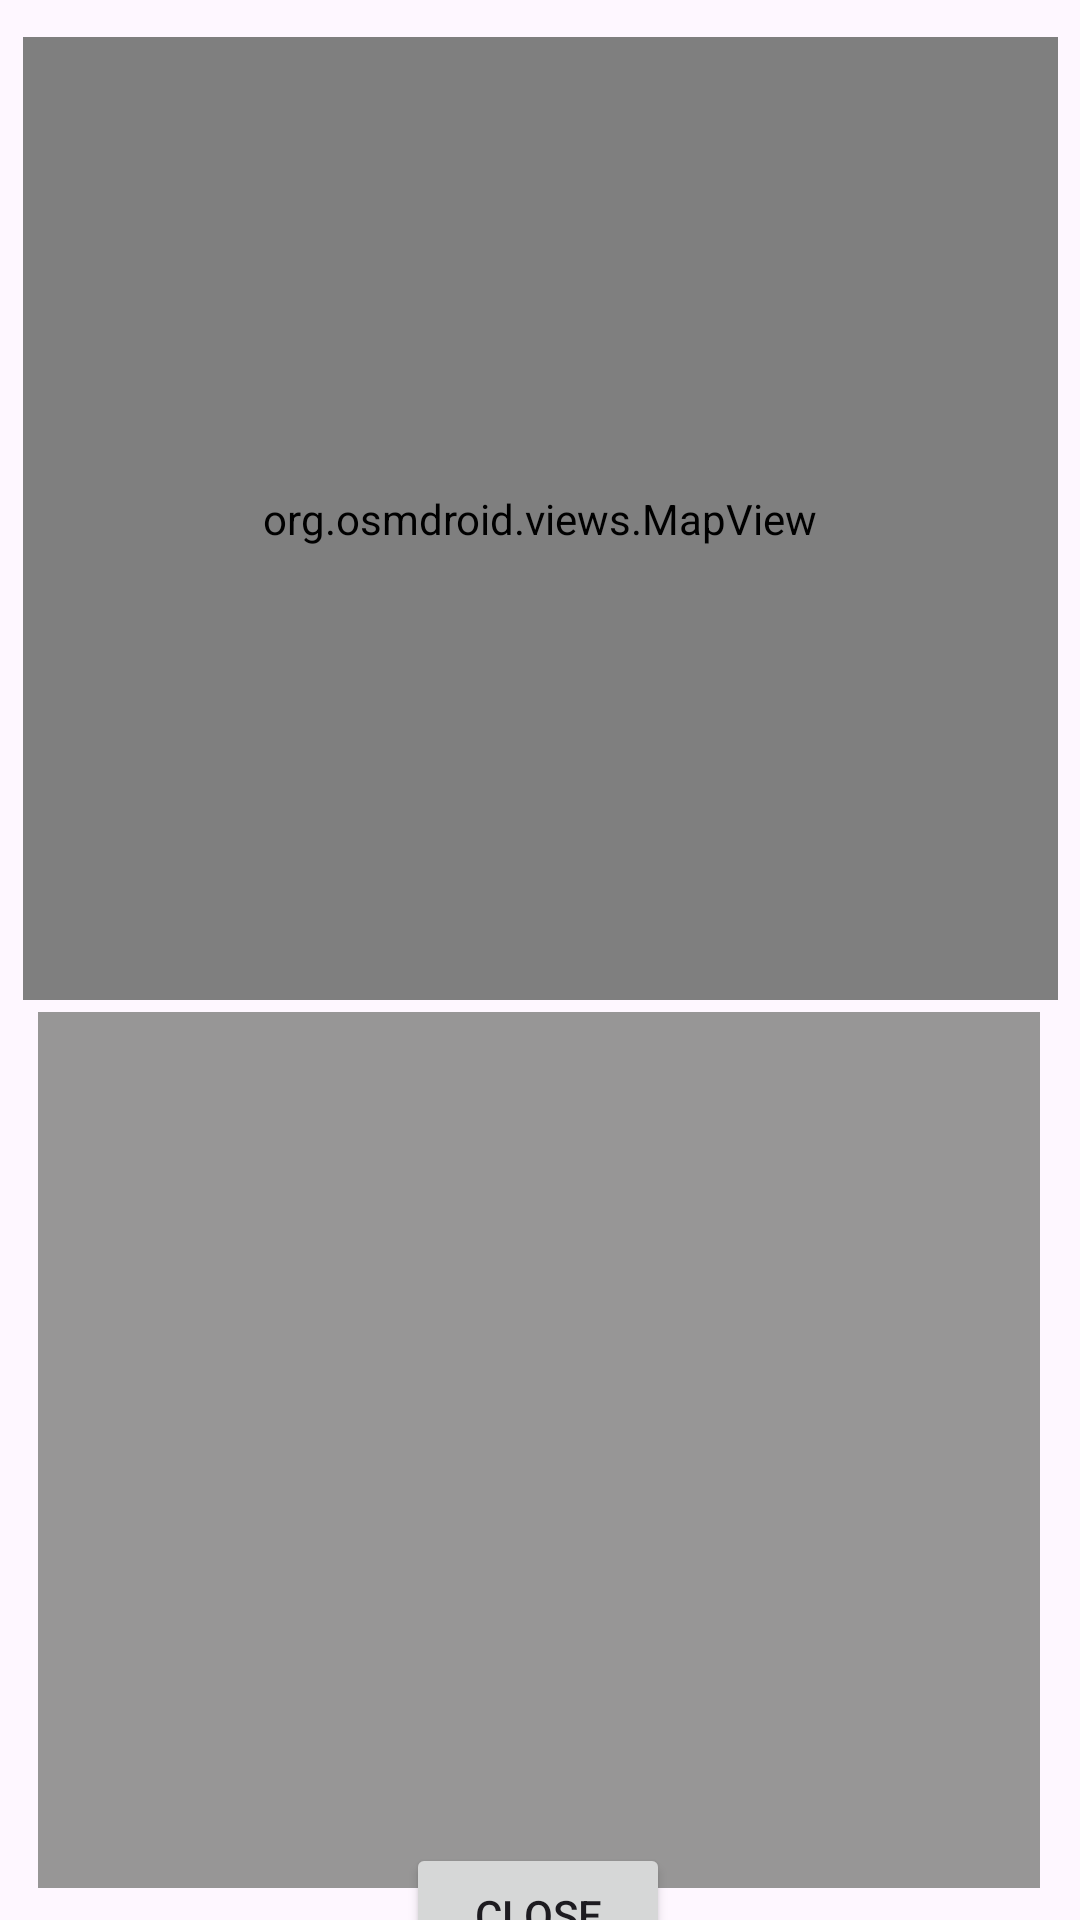

Write the Android layout XML for this screen, with the resource values it uses.
<!-- AndroidManifest.xml: application theme Theme.Swifty -->
<!-- res/layout/fragment_deliver.xml -->
<?xml version="1.0" encoding="utf-8"?>
<FrameLayout xmlns:android="http://schemas.android.com/apk/res/android"
    xmlns:app="http://schemas.android.com/apk/res-auto"
    xmlns:tools="http://schemas.android.com/tools"
    android:layout_width="match_parent"
    android:layout_height="match_parent"
    tools:context=".fragments.DeliverFragment">

    <androidx.constraintlayout.widget.ConstraintLayout
        android:layout_width="match_parent"
        android:layout_height="match_parent">


        <org.osmdroid.views.MapView
            android:id="@+id/mapView"
            android:layout_width="345dp"
            android:layout_height="321dp"
            app:layout_constraintBottom_toBottomOf="parent"
            app:layout_constraintEnd_toEndOf="parent"
            app:layout_constraintStart_toStartOf="parent"
            app:layout_constraintTop_toTopOf="parent"
            app:layout_constraintVertical_bias="0.039" />

        <androidx.recyclerview.widget.RecyclerView
            android:id="@+id/checkOutRecyclerView"
            android:layout_width="334dp"
            android:layout_height="292dp"
            android:background="@color/light_grey"
            android:scrollbars="vertical"
            app:layout_constraintBottom_toBottomOf="parent"
            app:layout_constraintEnd_toEndOf="parent"
            app:layout_constraintHorizontal_bias="0.493"
            app:layout_constraintStart_toStartOf="parent"
            app:layout_constraintTop_toBottomOf="@+id/mapView"
            app:layout_constraintVertical_bias="0.264" />

        <Button
            android:id="@+id/closeButton"
            android:layout_width="wrap_content"
            android:layout_height="wrap_content"
            android:text="Close"
            app:layout_constraintBottom_toBottomOf="parent"
            app:layout_constraintEnd_toEndOf="parent"
            app:layout_constraintHorizontal_bias="0.498"
            app:layout_constraintStart_toStartOf="parent"
            app:layout_constraintTop_toBottomOf="@+id/checkOutRecyclerView"
            app:layout_constraintVertical_bias="0.407" />
    </androidx.constraintlayout.widget.ConstraintLayout>

</FrameLayout>
<!-- resources referenced by this layout -->
<resources>
  <color name="light_grey">#979696</color>
  <style name="Theme.Swifty" parent="Base.Theme.Swifty" />
  <style name="Base.Theme.Swifty" parent="Theme.Material3.DayNight.NoActionBar">
          
          <item name="colorPrimary">@color/mid_grey</item>
          <item name="android:statusBarColor">@color/dark_blue</item>
      </style>
  <color name="mid_grey">#555555</color>
  <color name="dark_blue">#1A1E29</color>
</resources>
